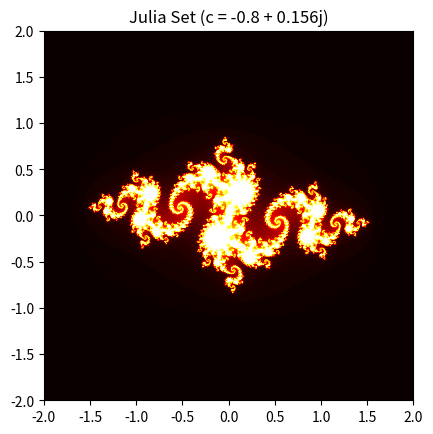

Source code (Python):
import numpy as np
import matplotlib.pyplot as plt

def julia(h, w, c=-0.8 + 0.156j, maxit=100, x_min=-2, x_max=2, y_min=-2, y_max=2):
    """Generate Julia set for complex constant c"""
    y, x = np.ogrid[y_min:y_max:h*1j, x_min:x_max:w*1j]
    z = x + y*1j
    divtime = maxit + np.zeros(z.shape, dtype=int)
    
    for i in range(maxit):
        z = z**2 + c
        diverge = abs(z) > 2
        div_now = diverge & (divtime == maxit)
        divtime[div_now] = i
        z[diverge] = 2
    
    return divtime

# Generate and save PNG
width, height = 800, 600
fractal = julia(height, width)
plt.imshow(fractal, extent=[-2, 2, -2, 2], cmap='hot', origin='lower')
plt.title('Julia Set (c = -0.8 + 0.156j)')
plt.savefig('julia.png', dpi=150, bbox_inches='tight')
plt.show()

print("Julia PNG saved as julia.png")
